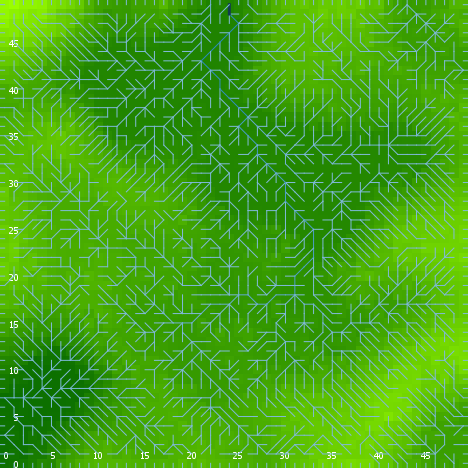

The table this chart was drawn from, first rows:
export-world data (NetLogo 6.0.4)
land_05_withInitialEcologicalCommunity.n…
05/26/2020 16:47:03:711 +0100
RANDOM STATE
0 0 -1727483681 453 -1.3504391196766599 …
GLOBALS
min-pxcor, max-pxcor, min-pycor, max-pycor, perspective, subject, nextIndex, directed-links, ticks, display-mode, ecol_brushfrequencyinflection, ecol_brushfrequencyrate, ecol_grassfrequencyinflection, ecol_grassfrequencyrate, ecol_woodfrequencyinflection, ecol_woodfrequencyrate, elevationdistribution, elev_algorithm-style, elev_featureanglerange, elev_inversioniterations, elev_noise, elev_numdepressions, elev_numprotuberances, elev_numranges
0, 49, 0, 49, 0, nobody, 2600, "UNDIRECTED", -1, "terrain", 2.702, 0.05448, 0.3399, 0.1504, 33.13, 0.05296, [8.831684378759482 9.086381013740446 5.3…, "C#", 2.284, 0.6852, 4.961, 2, 8, 59
TURTLES
who, color, heading, xcor, ycor, shape, label, label-color, breed, hidden?, size, pen-size, pen-mode, numpoints
0, 65, 85, 12, 3, "default", "", 9.9, {breed flowholders}, true, 1, 1, "up", 
1, 97, 0, 35, 49, "line half", "", 9.9, {breed flowholders}, false, 1, 1, "up", 
2, 25, 182, 38, 26, "default", "", 9.9, {breed flowholders}, true, 1, 1, "up", 
3, 105, 231, 2, 42, "default", "", 9.9, {breed flowholders}, true, 1, 1, "up", 
4, 5, 334, 20, 47, "default", "", 9.9, {breed flowholders}, true, 1, 1, "up", 
5, 105, 87, 33, 48, "default", "", 9.9, {breed flowholders}, true, 1, 1, "up", 
6, 25, 204, 20, 30, "default", "", 9.9, {breed flowholders}, true, 1, 1, "up", 
7, 15, 254, 37, 29, "default", "", 9.9, {breed flowholders}, true, 1, 1, "up", 
8, 75, 29, 24, 26, "default", "", 9.9, {breed flowholders}, true, 1, 1, "up", 
9, 25, 76, 18, 32, "default", "", 9.9, {breed flowholders}, true, 1, 1, "up", 
10, 15, 150, 15, 11, "default", "", 9.9, {breed flowholders}, true, 1, 1, "up", 
11, 97, 90, 49, 10, "line half", "", 9.9, {breed flowholders}, false, 1, 1, "up", 
12, 115, 278, 31, 8, "default", "", 9.9, {breed flowholders}, true, 1, 1, "up", 
13, 75, 343, 25, 47, "default", "", 9.9, {breed flowholders}, true, 1, 1, "up", 
14, 105, 78, 28, 15, "default", "", 9.9, {breed flowholders}, true, 1, 1, "up", 
15, 115, 203, 2, 36, "default", "", 9.9, {breed flowholders}, true, 1, 1, "up", 
16, 75, 248, 31, 24, "default", "", 9.9, {breed flowholders}, true, 1, 1, "up", 
17, 25, 259, 25, 7, "default", "", 9.9, {breed flowholders}, true, 1, 1, "up", 
18, 15, 293, 21, 24, "default", "", 9.9, {breed flowholders}, true, 1, 1, "up", 
19, 35, 305, 37, 19, "default", "", 9.9, {breed flowholders}, true, 1, 1, "up", 
20, 97, 90, 49, 12, "line half", "", 9.9, {breed flowholders}, false, 1, 1, "up", 
21, 115, 194, 39, 43, "default", "", 9.9, {breed flowholders}, true, 1, 1, "up", 
22, 15, 194, 30, 40, "default", "", 9.9, {breed flowholders}, true, 1, 1, "up", 
23, 95, 28, 9, 9, "default", "", 9.9, {breed flowholders}, true, 1, 1, "up", 
24, 65, 231, 13, 5, "default", "", 9.9, {breed flowholders}, true, 1, 1, "up", 
25, 105, 319, 10, 35, "default", "", 9.9, {breed flowholders}, true, 1, 1, "up", 
26, 45, 202, 19, 35, "default", "", 9.9, {breed flowholders}, true, 1, 1, "up", 
27, 135, 213, 17, 17, "default", "", 9.9, {breed flowholders}, true, 1, 1, "up", 
28, 35, 169, 46, 14, "default", "", 9.9, {breed flowholders}, true, 1, 1, "up", 
29, 85, 196, 39, 14, "default", "", 9.9, {breed flowholders}, true, 1, 1, "up", 
30, 115, 89, 30, 33, "default", "", 9.9, {breed flowholders}, true, 1, 1, "up", 
31, 45, 39, 22, 46, "default", "", 9.9, {breed flowholders}, true, 1, 1, "up", 
32, 105, 210, 43, 47, "default", "", 9.9, {breed flowholders}, true, 1, 1, "up", 
33, 135, 149, 16, 10, "default", "", 9.9, {breed flowholders}, true, 1, 1, "up", 
34, 55, 4, 23, 18, "default", "", 9.9, {breed flowholders}, true, 1, 1, "up", 
35, 55, 128, 27, 29, "default", "", 9.9, {breed flowholders}, true, 1, 1, "up", 
36, 95, 259, 41, 31, "default", "", 9.9, {breed flowholders}, true, 1, 1, "up", 
37, 115, 121, 12, 32, "default", "", 9.9, {breed flowholders}, true, 1, 1, "up", 
38, 35, 306, 29, 20, "default", "", 9.9, {breed flowholders}, true, 1, 1, "up", 
39, 55, 140, 16, 6, "default", "", 9.9, {breed flowholders}, true, 1, 1, "up", 
40, 115, 251, 3, 18, "default", "", 9.9, {breed flowholders}, true, 1, 1, "up", 
41, 95, 118, 4, 7, "default", "", 9.9, {breed flowholders}, true, 1, 1, "up", 
42, 25, 163, 45, 19, "default", "", 9.9, {breed flowholders}, true, 1, 1, "up", 
43, 95, 313, 32, 20, "default", "", 9.9, {breed flowholders}, true, 1, 1, "up", 
44, 95, 190, 48, 36, "default", "", 9.9, {breed flowholders}, true, 1, 1, "up", 
45, 25, 189, 48, 23, "default", "", 9.9, {breed flowholders}, true, 1, 1, "up", 
46, 85, 193, 42, 10, "default", "", 9.9, {breed flowholders}, true, 1, 1, "up", 
47, 125, 90, 39, 17, "default", "", 9.9, {breed flowholders}, true, 1, 1, "up", 
48, 85, 41, 9, 18, "default", "", 9.9, {breed flowholders}, true, 1, 1, "up", 
49, 45, 129, 3, 15, "default", "", 9.9, {breed flowholders}, true, 1, 1, "up", 
50, 45, 41, 23, 15, "default", "", 9.9, {breed flowholders}, true, 1, 1, "up", 
... 10,961 more rows
